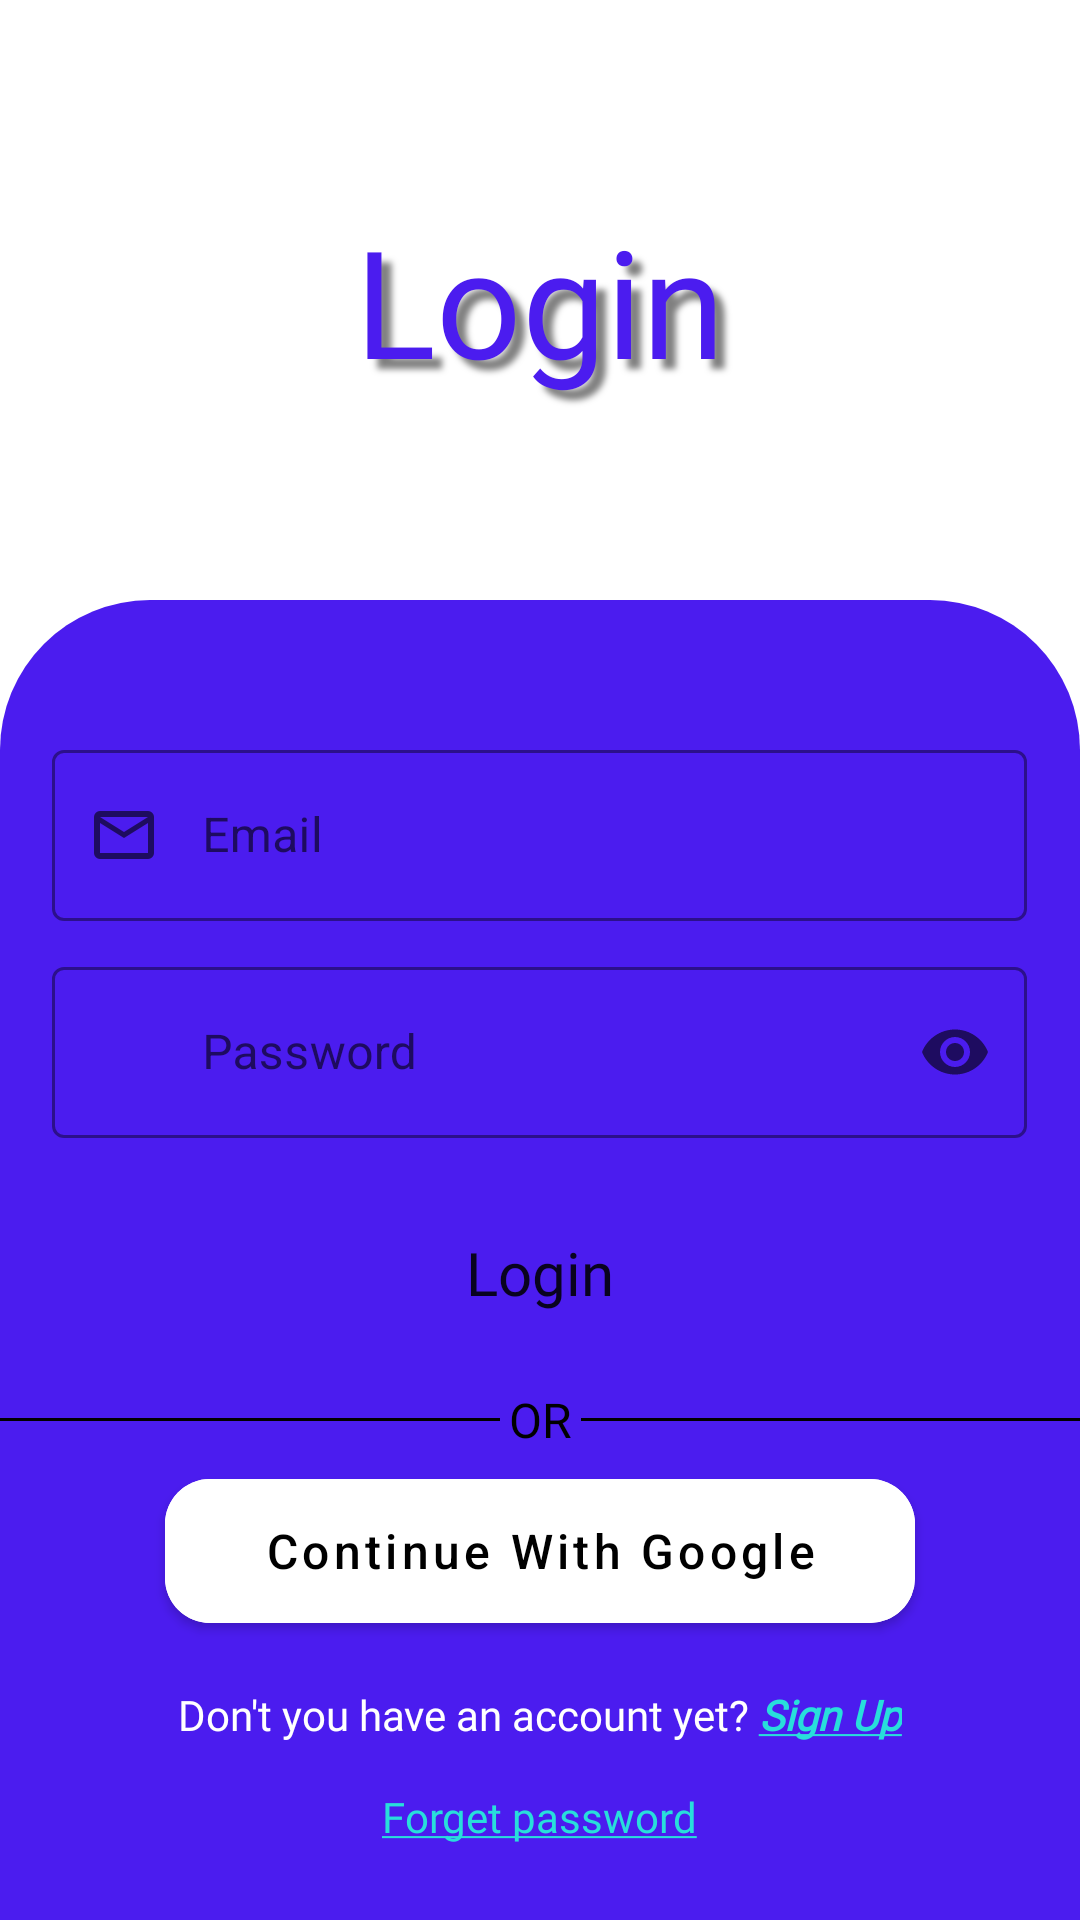

This screen was rendered from an Android layout file. Write that file and the resources it references.
<!-- AndroidManifest.xml: activity theme SplashTheme -->
<!-- res/layout/activity_login.xml -->
<?xml version="1.0" encoding="utf-8"?>
<androidx.constraintlayout.widget.ConstraintLayout xmlns:android="http://schemas.android.com/apk/res/android"
    xmlns:app="http://schemas.android.com/apk/res-auto"
    xmlns:tools="http://schemas.android.com/tools"
    android:id="@+id/main"
    android:layout_width="match_parent"
    android:layout_height="match_parent"
    tools:context=".LoginActivity">

    <TextView
        android:layout_width="match_parent"
        android:layout_height="200dp"
        android:fontFamily="@font/yeseva_one"
        android:gravity="center"
        android:shadowColor="#80000000"
        android:shadowDx="10"
        android:shadowDy="10"
        android:shadowRadius="5"
        android:text="@string/login"
        android:textColor="@color/forgotPasswordBlue"
        android:textSize="50sp"
        app:layout_constraintEnd_toEndOf="parent"
        app:layout_constraintStart_toStartOf="parent"
        app:layout_constraintTop_toTopOf="parent" />
    
    
    

    <LinearLayout
        android:layout_width="match_parent"
        android:layout_height="match_parent"
        android:layout_marginTop="200dp"
        android:background="@drawable/login_design"
        android:orientation="vertical"
        android:gravity="center"
        app:layout_constraintEnd_toEndOf="parent"
        app:layout_constraintStart_toStartOf="parent"
        app:layout_constraintTop_toTopOf="parent">

        <com.google.android.material.textfield.TextInputLayout
            android:layout_width="325dp"
            android:layout_height="wrap_content"
            android:layout_marginTop="20dp"
            android:layout_marginStart="8dp"
            android:layout_marginEnd="8dp"
            app:boxStrokeColor="@color/black"
            app:hintTextColor="@color/black"
            app:startIconDrawable="@drawable/email_icon"
            style="@style/Widget.MaterialComponents.TextInputLayout.OutlinedBox">

            <com.google.android.material.textfield.TextInputEditText
                android:id="@+id/userEmail"
                android:layout_width="match_parent"
                android:layout_height="57dp"
                android:hint="@string/email"
                android:inputType="textEmailAddress"
                android:paddingStart="50dp"
                android:textColor="@color/black"
                android:textColorHint="@color/black"
                android:textCursorDrawable="@null" />
        </com.google.android.material.textfield.TextInputLayout>

        <com.google.android.material.textfield.TextInputLayout
            android:layout_width="325dp"
            android:layout_height="wrap_content"
            android:layout_marginTop="10dp"
            app:boxStrokeColor="@color/black"
            app:hintTextColor="@color/black"
            app:endIconMode="password_toggle"
            app:startIconDrawable="@drawable/password_icon"
            style="@style/Widget.MaterialComponents.TextInputLayout.OutlinedBox">

            <com.google.android.material.textfield.TextInputEditText
                android:id="@+id/userPassword"
                android:layout_width="match_parent"
                android:layout_height="57dp"
                android:hint="@string/password"
                android:inputType="textPassword"
                android:paddingStart="50dp"
                android:textColor="@color/black"
                android:textColorHint="@color/black"
                android:textCursorDrawable="@null" />
        </com.google.android.material.textfield.TextInputLayout>

        <androidx.appcompat.widget.AppCompatButton
            android:id="@+id/buttonLogin"
            android:layout_width="200dp"
            android:layout_height="50dp"
            android:layout_marginTop="20dp"
            android:foreground="?attr/selectableItemBackground"
            android:background="@drawable/edittext_bg"
            android:fontFamily="@font/lato_bold"
            android:text="@string/login"
            android:textAllCaps="false"
            android:textSize="20sp" />

        <LinearLayout
            android:layout_width="match_parent"
            android:layout_height="wrap_content"
            android:layout_marginTop="10dp"
            android:gravity="center"
            android:orientation="horizontal">

            <View
                android:layout_width="wrap_content"
                android:layout_height="1dp"
                android:layout_weight="1"
                android:background="@color/black"/>

            <TextView
                android:layout_width="wrap_content"
                android:layout_height="wrap_content"
                android:layout_margin="3dp"
                android:fontFamily="@font/lato"
                android:text="@string/or"
                android:textColor="@color/black"
                android:textSize="16sp" />

            <View
                android:layout_width="wrap_content"
                android:layout_height="1dp"
                android:layout_weight="1"
                android:background="@color/black"/>

        </LinearLayout>








        <com.google.android.material.button.MaterialButton
            android:id="@+id/googleLoginBtn"
            android:layout_width="250dp"
            android:layout_height="60dp"
            android:foreground="?attr/selectableItemBackground"
            android:backgroundTint="@color/white"
            android:text="@string/continue_with_google"
            android:textAllCaps="false"
            android:textColor="@color/black"
            android:textSize="16sp"
            app:cornerRadius="15dp"
            app:icon="@drawable/google_logo"
            app:iconSize="24dp"
            app:iconGravity="textStart"
            app:iconTint="@null" />




        <TextView
            android:id="@+id/signUp"
            android:layout_width="wrap_content"
            android:layout_height="wrap_content"
            android:layout_marginTop="15dp"
            android:fontFamily="@font/lato"
            android:foreground="?attr/selectableItemBackground"
            android:text="@string/account"
            android:textColor="@color/notYetAccount"/>

        <TextView
            android:id="@+id/forgetPassword"
            android:layout_width="wrap_content"
            android:layout_height="wrap_content"
            android:foreground="?attr/selectableItemBackground"
            android:layout_marginTop="15dp"
            android:fontFamily="@font/lato"
            android:text="@string/forgot_password"
            android:textColor="@color/black"/>

        
        
        
        
        

    </LinearLayout>

</androidx.constraintlayout.widget.ConstraintLayout>
<!-- resources referenced by this layout -->
<resources>
  <color name="black">#FF000000</color>
  <color name="blue_violet">#4B1CEF</color>
  <color name="forgotPasswordBlue">#4B1CEF</color>
  <color name="notYetAccount">#FFFFFF</color>
  <color name="white">#FFFFFFFF</color>
  <!-- drawable email_icon (drawable) -->
  <vector xmlns:android="http://schemas.android.com/apk/res/android" android:height="24dp" android:tint="@color/white" android:viewportHeight="960" android:viewportWidth="960" android:width="24dp">
        
      <path android:fillColor="@android:color/white" android:pathData="M160,800Q127,800 103.5,776.5Q80,753 80,720L80,240Q80,207 103.5,183.5Q127,160 160,160L800,160Q833,160 856.5,183.5Q880,207 880,240L880,720Q880,753 856.5,776.5Q833,800 800,800L160,800ZM480,520L160,320L160,720Q160,720 160,720Q160,720 160,720L800,720Q800,720 800,720Q800,720 800,720L800,320L480,520ZM480,440L800,240L160,240L480,440ZM160,320L160,240L160,240L160,320L160,720Q160,720 160,720Q160,720 160,720L160,720Q160,720 160,720Q160,720 160,720L160,320Z"/>
      
  </vector>
  <!-- drawable login_design (drawable) -->
  <?xml version="1.0" encoding="utf-8"?>
  <shape xmlns:android="http://schemas.android.com/apk/res/android">
  
      <corners android:topLeftRadius="50dp"
          android:topRightRadius="50dp"/>
  
      <solid android:color="@color/blue_violet"/>
  
  </shape>
  <string name="account">Don\'t you have an account yet? <font color="#28DEDB"><b><u><i>Sign Up</i></u></b></font></string>
  <string name="continue_with_google">Continue With Google</string>
  <string name="email">Email</string>
  <string name="forgot_password"><font color="#28DEDB"><u>Forget password</u></font></string>
  <string name="login">Login</string>
  <string name="or">OR</string>
  <string name="password">Password</string>
  <style name="SplashTheme" parent="Theme.MaterialComponents.DayNight.NoActionBar">
          
          <item name="colorPrimary">@color/blue_violet</item>
          <item name="colorSecondary">@color/design_default_color_secondary</item>
          <item name="colorPrimaryVariant">@color/design_default_color_primary_variant</item>
          
          <item name="android:statusBarColor">@color/blue_violet</item>
      </style>
</resources>
